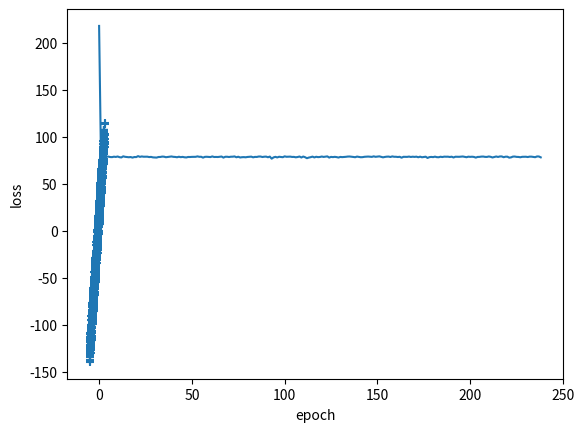

Generate this figure with matplotlib:
import numpy as np
import matplotlib.pyplot as plt
np.random.seed(0)



# generate data
def generate_data(n= 1000):
  np.random.seed(0)
  x = np.linspace(-5.0, 5.0, n).reshape(-1,1)
  y= (29 * x + 30 * np.random.rand(n,1)).squeeze()
  x = np.hstack((np.ones_like(x), x))
  return x,y


# generate data
x,y= generate_data()
# check the shape
y = y.reshape(-1,1)
print ((x.shape,y.shape))



def split_data(x,y,train_perc=0.8):
  N=x.shape[0]
  train_size=round(train_perc*N)
  x_train,y_train=x[:train_size,:],y[:train_size]
  x_test,y_test=x[train_size:,:],y[train_size:]
  return x_train,y_train,x_test,y_test



x_train,y_train,x_test,y_test=split_data(x,y)
print(f"x_train:{x_train.shape}, y_train: {y_train.shape}, x_test: {x_test.shape}, y_test: {y_test.shape}")



plt.scatter(x_train[:,1],y_train, marker="+")
plt.xlabel("feature")
plt.ylabel('target')
plt.show()

class LogisticRegression:
  ''' Class of linear Regression model'''
  def __init__(self):

    self.theta = None

    self.losses = None



  def linear(self, X, theta): # linear function
    ''' Linear function for the the forward pass
    args : X ----> A matrix of size NxD
         : theta ------> A vector of dimention  Dx1

    return : A vector of dimension Nx1 
       '''
    return X@theta


  def MSE(self,y_pred, y_true):


    return np.mean((y_pred-y_true)**2)


  def one_gradient_mse(self,X,y,theta):


    return X.T@(self.linear(X,theta)-y)
  def Initialization(self,D):

    return np.zeros(D).reshape(-1,1)

  def update(self, theta, lr, grad):

    return theta- lr*grad
  
  def shuffle_data(self,X,y):


    ''' return a shuffle data by indx'''

    indx = np.random.permutation(X.shape[0])

    return  X[indx] , y[indx]
  
  
  def fit(self, X,y, lr=0.005,n_epoch=100):


    ''' train the model to find the best parameters or the weigth'''

    n, d = X.shape
    self.theta = self.Initialization(d)


    epoch = 0

    avg_loss = float("inf")

    loss_tolerance = 0.01  
    

    self.losses = []


    while epoch < n_epoch and avg_loss> loss_tolerance:
      
      runing_loss = 0.0

      X , y = self.shuffle_data(X,y) # shuflle the data


      for idx in range(n):

            xi =   X[idx].reshape(-1,d)
            yi =   y[idx].reshape(-1,1)


            yi_pred = self.linear(xi,self.theta)


            loss = self.MSE(yi,yi_pred)

            runing_loss = runing_loss+loss

            grad = self.one_gradient_mse(xi,yi,self.theta)


            self.theta = self.update(self.theta,lr,grad)
      avg_loss = runing_loss/n
      if epoch%5 ==0:
        print(f"at epoch = {epoch}, loss = {avg_loss}")
 
      self.losses.append(avg_loss)

      if np.linalg.norm(grad)<0.1:
        break
      epoch +=1



  def predict(self,X):

    return self.linear(X, self.theta)




model = LogisticRegression()


model.fit(x_train,y_train,n_epoch=10000)

loss =  model.losses

def plot_loss(loss):
  plt.plot(loss)
  plt.xlabel("epoch")
  plt.ylabel("loss")
  plt.show()


plot_loss(loss)




    